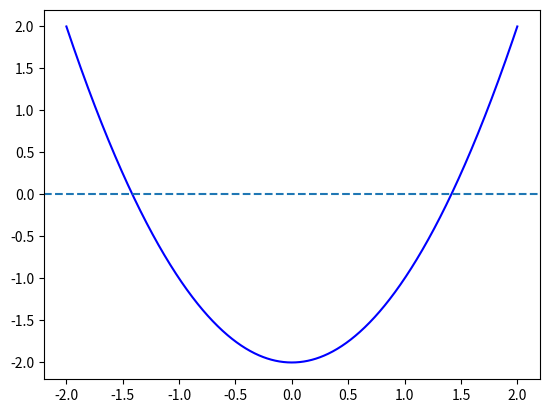

Here is the Python script that generated this plot:
import numpy as np
import matplotlib.pyplot as plt

# =============================================================================== #
# GLOBAL


def f(x):
    return x**2 - 2


def bisseccao(f, xl, xu, Eppara):
    Epest = 100
    xr_old = 0
    k = 0

    while Epest >= Eppara:
        xr = (xl + xu) / 2

        if (f(xl) * f(xr)) < 0:
            xu = xr
        else:
            xl = xr

        if k > 0:
            Epest = abs((xr - xr_old) / xr) * 100

        xr_old = xr
        k += 1

    return xr, k


def falsa_posicao(f, xl, xu, Eppara):
    Epest = 100
    xr_old = 0
    k = 0

    while Epest >= Eppara:
        xr = xu - f(xu) * (xl - xu) / (f(xl) - f(xu))

        if (f(xl) * f(xr)) < 0:
            xu = xr
        else:
            xl = xr

        if k > 0:
            Epest = abs((xr - xr_old) / xr) * 100

        xr_old = xr
        k += 1

    return xr, k


# =============================================================================== #

# =============================================================================== #
# MÉTODO GRÁFICO

n = 1000
x = np.linspace(-2, 2, n)
plt.figure()
plt.plot(x, f(x), "-b", label="f(x)")
plt.axhline(0, linestyle="--")

# =============================================================================== #

# =============================================================================== #
# BUSCA INCREMENTAL

xb = []
for k in range(n - 1):
    xl = x[k]
    xu = x[k + 1]

    if (f(xl) * f(xu)) < 0:
        xb.append([xl, xu])

print("Intervalos")
print(xb)
# =============================================================================== #

# =============================================================================== #
# BISSECÇÃO E FALSA POSIÇÃO

Eppara = 0.5 * 10 ** (2 - 6)

print("\nBISSECÇÃO")
for i in range(len(xb)):
    xl = xb[i][0]
    xu = xb[i][1]

    xr, k = bisseccao(f, xl, xu, Eppara)

    print(f"Intervalo {i+1}: [{xl}, {xu}]")
    print("Raiz encontrada =", xr)
    print("Iterações =", k)
    print()

print("FALSA POSIÇÃO")
for i in range(len(xb)):
    xl = xb[i][0]
    xu = xb[i][1]

    xr, k = falsa_posicao(f, xl, xu, Eppara)

    print(f"Intervalo {i+1}: [{xl}, {xu}]")
    print("Raiz encontrada =", xr)
    print("Iterações =", k)
    print()

# =============================================================================== #

plt.show()
